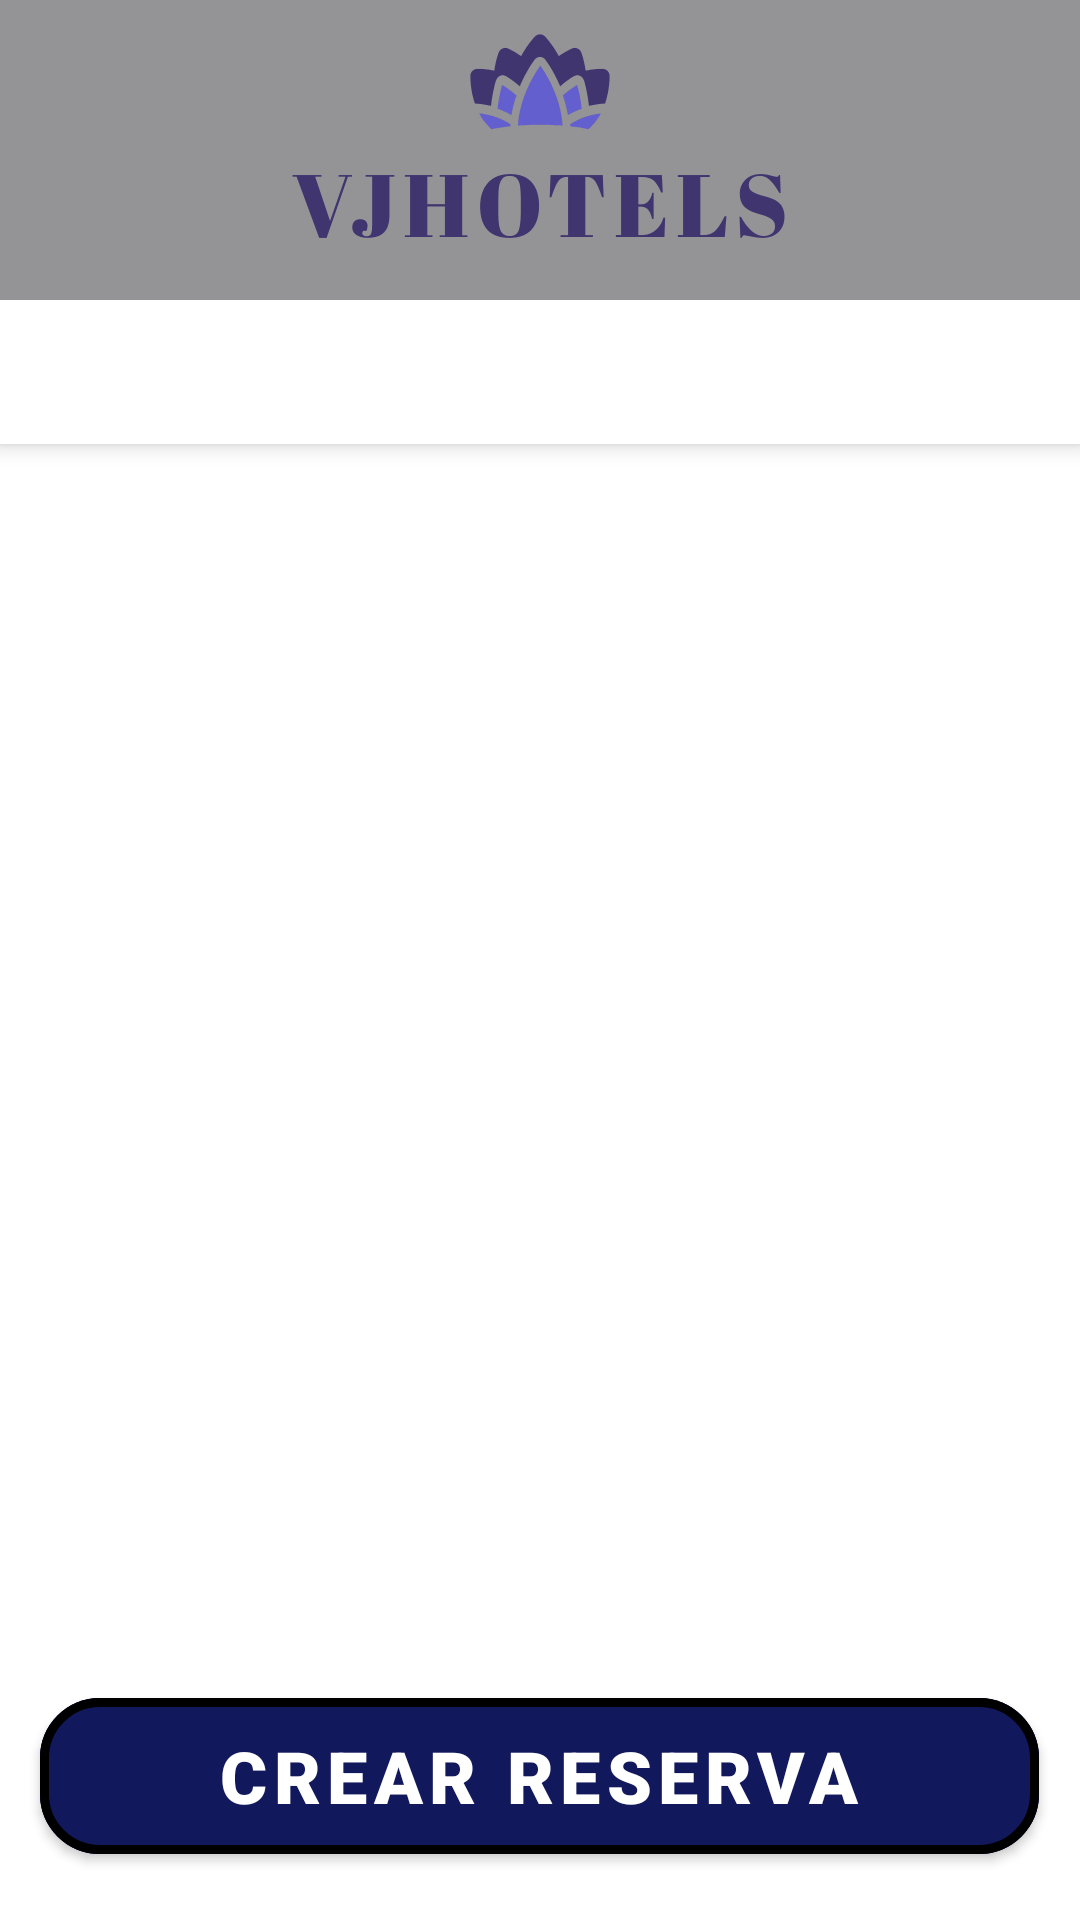

This screen was rendered from an Android layout file. Write that file and the resources it references.
<!-- AndroidManifest.xml: application theme Theme.hotelRural -->
<!-- res/layout/activity_tabs_res.xml -->
<?xml version="1.0" encoding="utf-8"?>
<androidx.coordinatorlayout.widget.CoordinatorLayout xmlns:android="http://schemas.android.com/apk/res/android"
    xmlns:app="http://schemas.android.com/apk/res-auto"
    xmlns:tools="http://schemas.android.com/tools"
    android:layout_width="match_parent"
    android:layout_height="match_parent"
    tools:context=".ReservasList">

    <com.google.android.material.appbar.AppBarLayout
        android:layout_width="match_parent"
        android:layout_height="wrap_content"
        android:theme="@style/Theme.hotelRural.AppBarOverlay">

        <com.google.android.material.navigation.NavigationView
            android:id="@+id/navigationView"
            android:layout_width="match_parent"
            android:layout_height="100dp"
            android:background="#949497"
            app:layout_constraintTop_toTopOf="parent"
            tools:layout_editor_absoluteX="411dp">

            <ImageView
                android:id="@+id/logo"
                android:layout_width="500dp"
                android:layout_height="200dp"
                android:layout_gravity="center"
                android:layout_marginTop="20px"
                app:srcCompat="@drawable/logo_transparent" />
        </com.google.android.material.navigation.NavigationView>


        <com.google.android.material.tabs.TabLayout
            android:id="@+id/tabs"
            android:layout_width="match_parent"
            android:layout_height="wrap_content" />
    </com.google.android.material.appbar.AppBarLayout>

    <androidx.viewpager.widget.ViewPager
        android:id="@+id/view_pager"
        android:layout_width="match_parent"
        android:layout_height="346dp"
        app:layout_behavior="@string/appbar_scrolling_view_behavior">

        <ListView
            android:layout_width="match_parent"
            android:layout_height="match_parent" />
    </androidx.viewpager.widget.ViewPager>

    <com.google.android.material.button.MaterialButton
        android:id="@+id/fab"
        android:layout_gravity="center|bottom"
        android:layout_width="333dp"
        android:layout_height="64dp"
        android:layout_marginBottom="16dp"
        android:backgroundTint="#11185B"
        android:fontFamily="sans-serif-black"
        android:text="CREAR RESERVA"
        android:textSize="24sp"
        app:cornerRadius="20dp"
        app:layout_constraintBottom_toBottomOf="parent"
        app:layout_constraintEnd_toEndOf="parent"
        app:layout_constraintStart_toStartOf="parent"
        app:strokeColor="#000000"
        app:strokeWidth="3dp"


        />
</androidx.coordinatorlayout.widget.CoordinatorLayout>
<!-- resources referenced by this layout -->
<resources>
  <!-- drawable logo_transparent: png bitmap (drawable, 8464 bytes) -->
  <style name="Theme.hotelRural.AppBarOverlay" parent="ThemeOverlay.AppCompat.Dark.ActionBar" />
  <style name="Theme.hotelRural" parent="Theme.MaterialComponents.DayNight.NoActionBar">
          
          <item name="colorPrimary">@color/purple_500</item>
          <item name="colorPrimaryVariant">@color/purple_700</item>
          <item name="colorOnPrimary">@color/white</item>
          
          <item name="colorSecondary">@color/teal_200</item>
          <item name="colorSecondaryVariant">@color/teal_700</item>
          <item name="colorOnSecondary">@color/black</item>
          
          <item name="android:statusBarColor" tools:targetApi="l">?attr/colorPrimaryVariant</item>
          
      </style>
  <!-- not gathered from this repository: default colours our renderer supplied (Android Studio template values) -->
  <color name="purple_500">#FF6200EE</color>
  <color name="purple_700">#FF3700B3</color>
  <color name="teal_200">#FF03DAC5</color>
  <color name="teal_700">#FF018786</color>
  <color name="black">#FF000000</color>
  <color name="white">#FFFFFFFF</color>
</resources>
